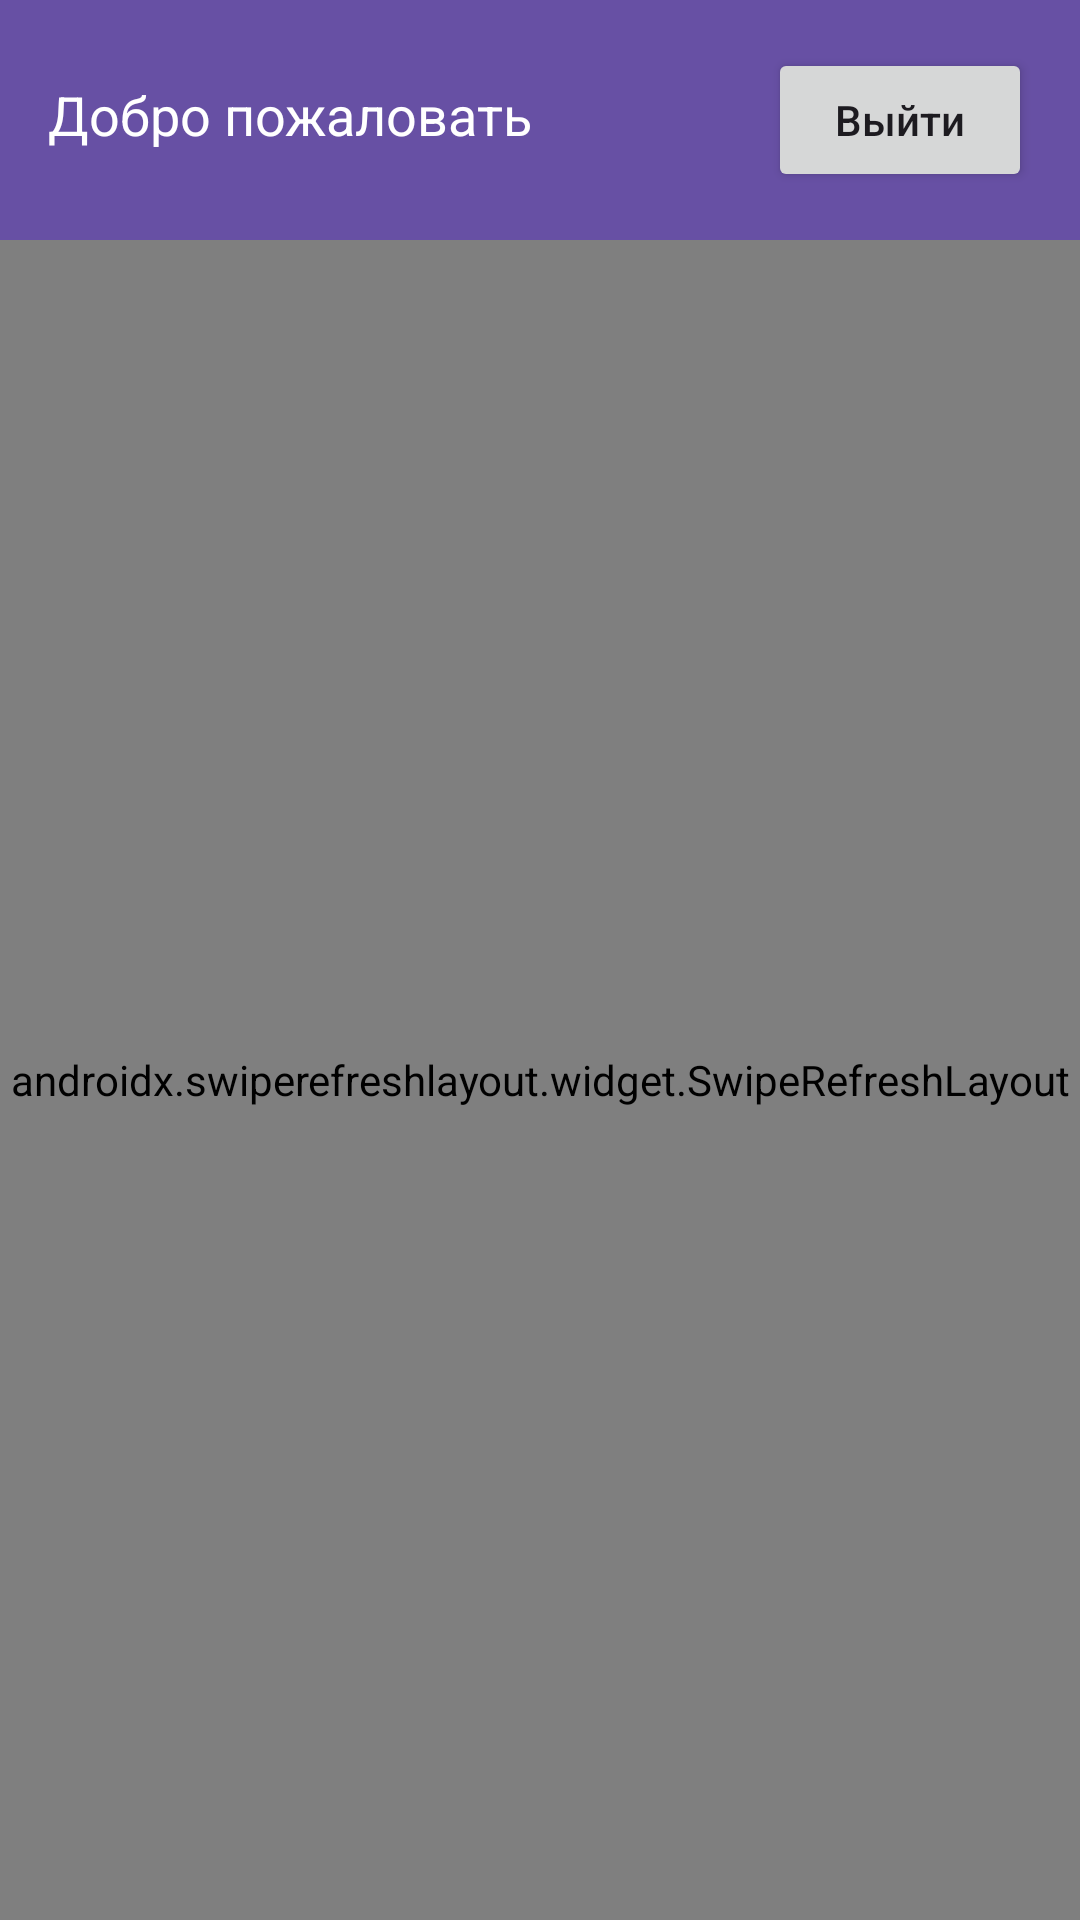

Write the Android layout XML for this screen, with the resource values it uses.
<!-- AndroidManifest.xml: application theme Theme.MessengerClient -->
<!-- res/layout/activity_main.xml -->
<?xml version="1.0" encoding="utf-8"?>
<LinearLayout xmlns:android="http://schemas.android.com/apk/res/android"
    android:layout_width="match_parent"
    android:layout_height="match_parent"
    android:orientation="vertical">

    <LinearLayout
        android:layout_width="match_parent"
        android:layout_height="wrap_content"
        android:orientation="horizontal"
        android:padding="16dp"
        android:background="?attr/colorPrimary">

        <TextView
            android:id="@+id/tv_welcome"
            android:layout_width="0dp"
            android:layout_height="wrap_content"
            android:layout_weight="1"
            android:text="Добро пожаловать"
            android:textColor="@android:color/white"
            android:textSize="18sp" />

        <Button
            android:id="@+id/btn_logout"
            android:layout_width="wrap_content"
            android:layout_height="wrap_content"
            android:text="Выйти"
            android:textAllCaps="false" />

    </LinearLayout>

    <androidx.swiperefreshlayout.widget.SwipeRefreshLayout
        android:id="@+id/swipe_refresh"
        android:layout_width="match_parent"
        android:layout_height="match_parent">

        <androidx.recyclerview.widget.RecyclerView
            android:id="@+id/rv_users"
            android:layout_width="match_parent"
            android:layout_height="match_parent" />

    </androidx.swiperefreshlayout.widget.SwipeRefreshLayout>

</LinearLayout>
<!-- resources referenced by this layout -->
<resources>
  <style name="Theme.MessengerClient" parent="Base.Theme.MessengerClient" />
  <style name="Base.Theme.MessengerClient" parent="Theme.Material3.DayNight.NoActionBar">
          
          
      </style>
</resources>
